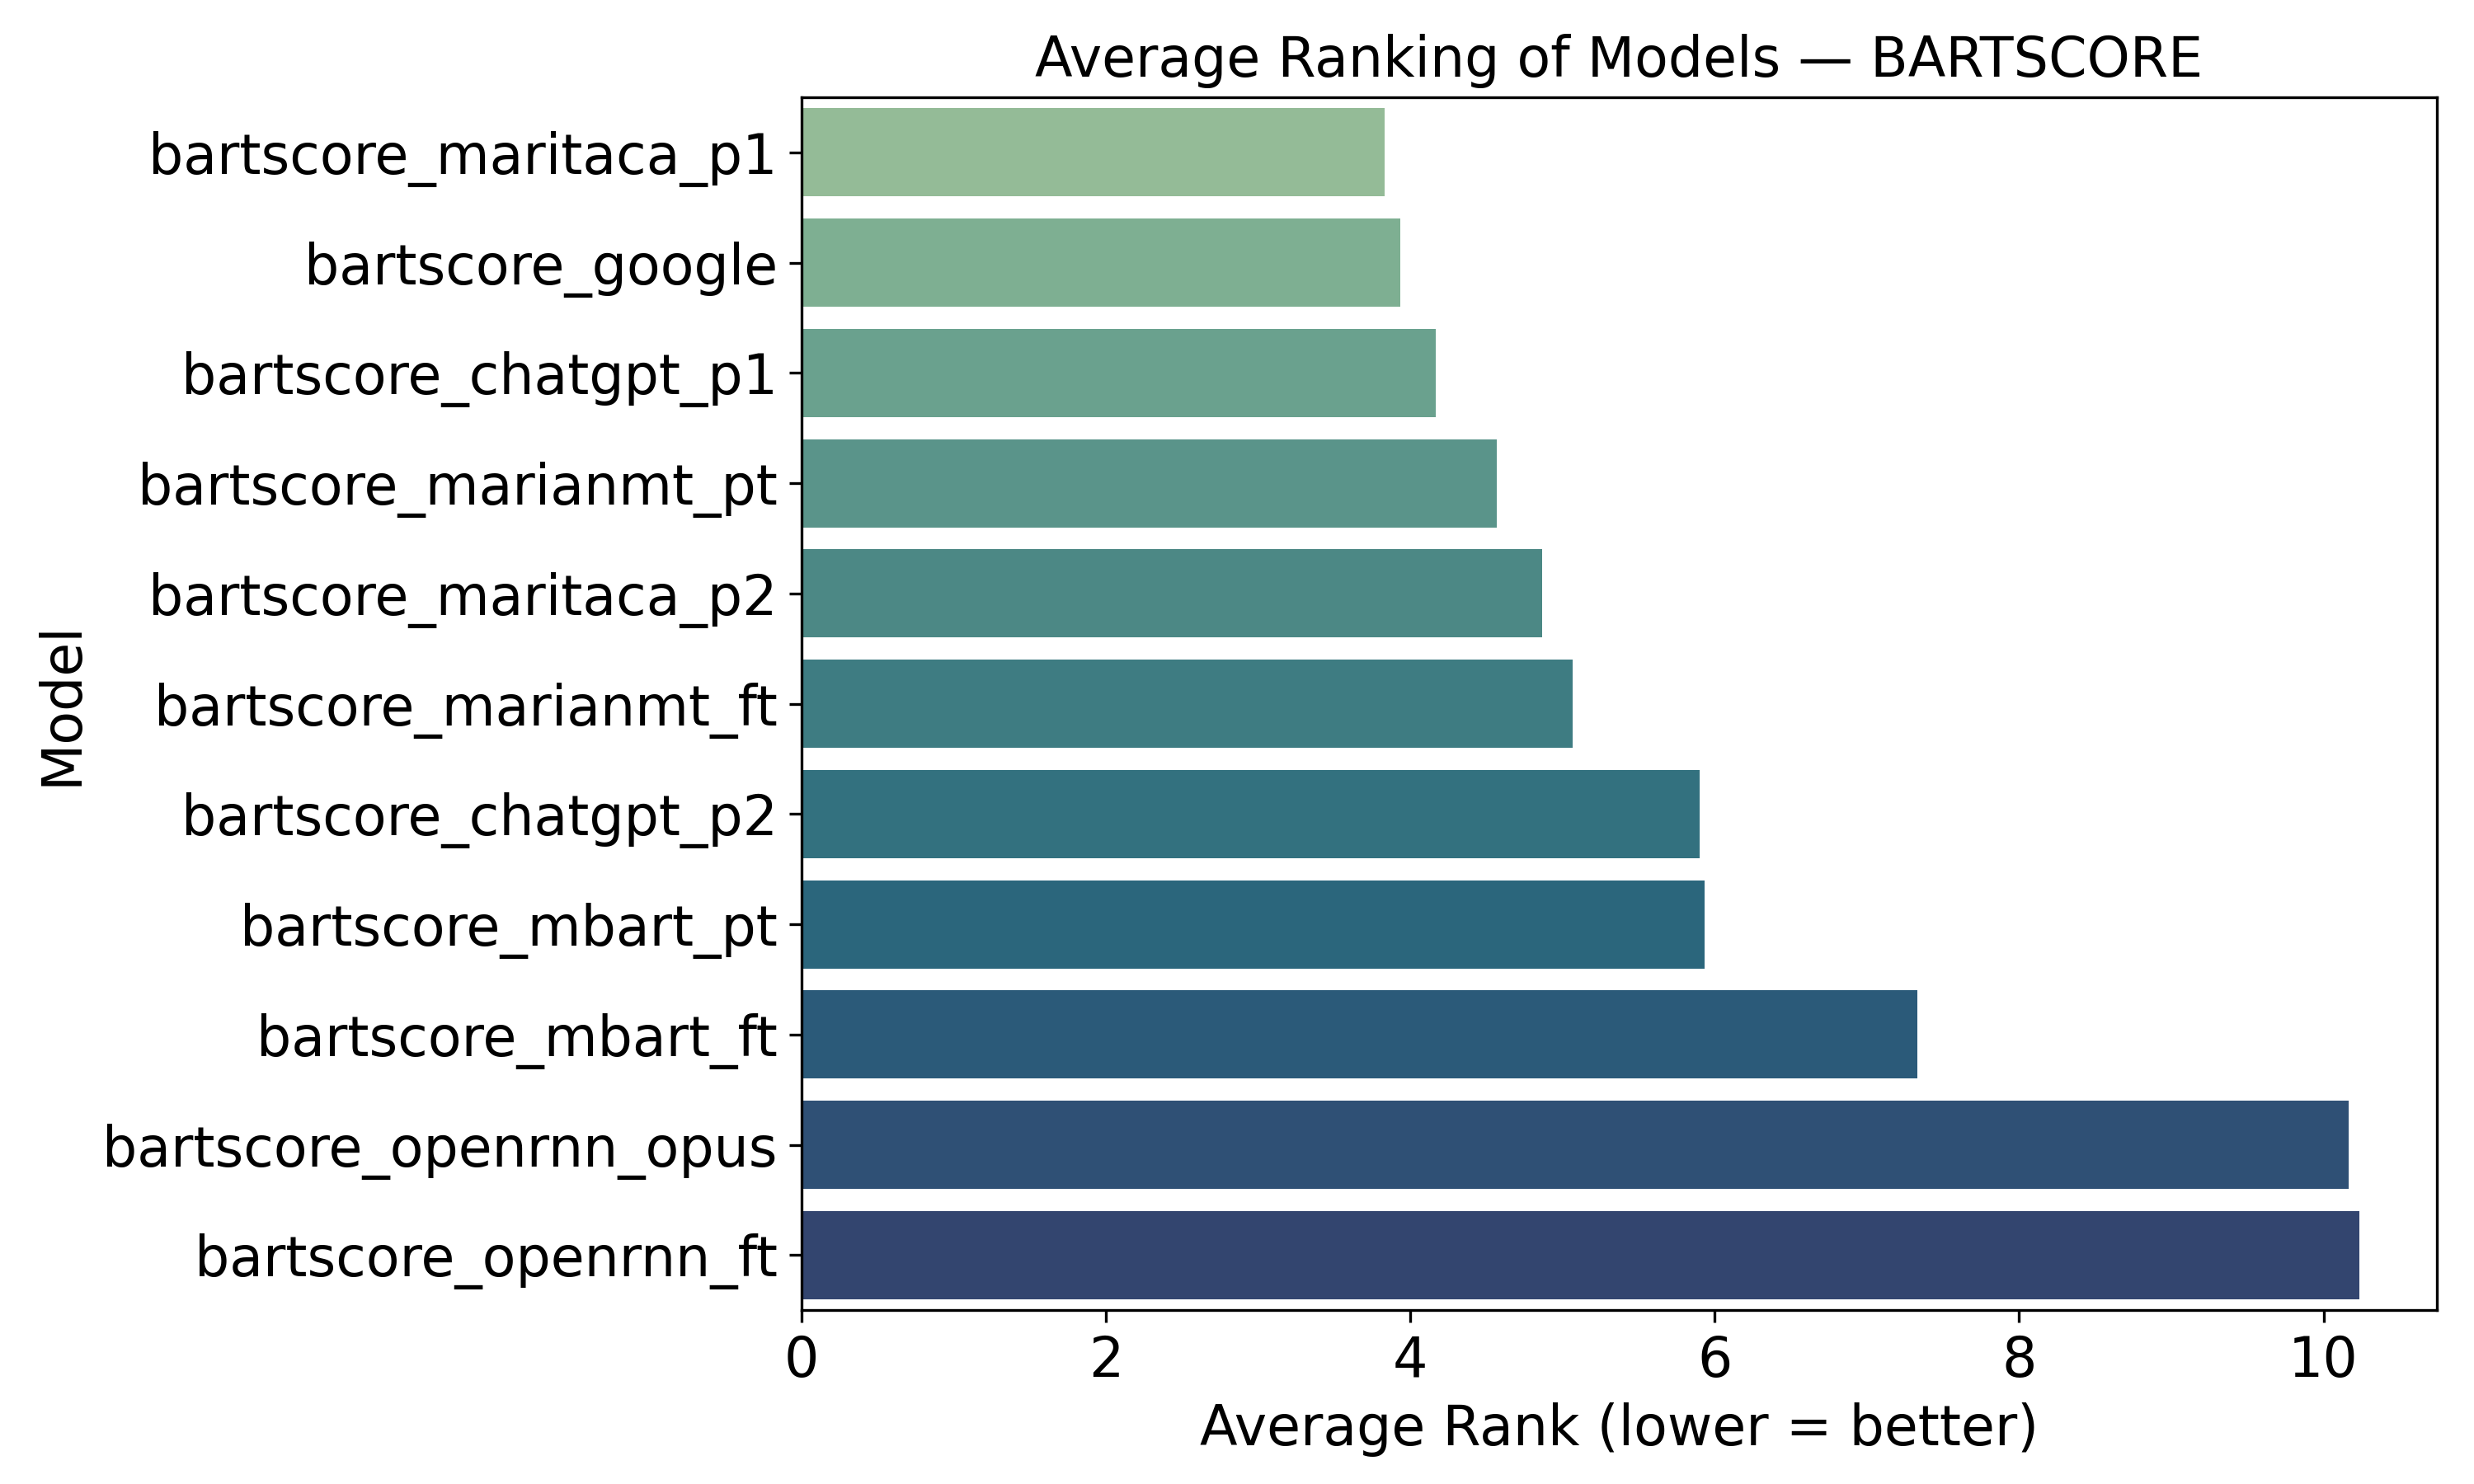

Values plotted in this chart, from the file beside it:
model, average_rank
bartscore_maritaca_p1, 3.833
bartscore_google, 3.933
bartscore_chatgpt_p1, 4.167
bartscore_marianmt_pt, 4.567
bartscore_maritaca_p2, 4.867
bartscore_marianmt_ft, 5.067
bartscore_chatgpt_p2, 5.9
bartscore_mbart_pt, 5.933
bartscore_mbart_ft, 7.333
bartscore_openrnn_opus, 10.17
bartscore_openrnn_ft, 10.23
